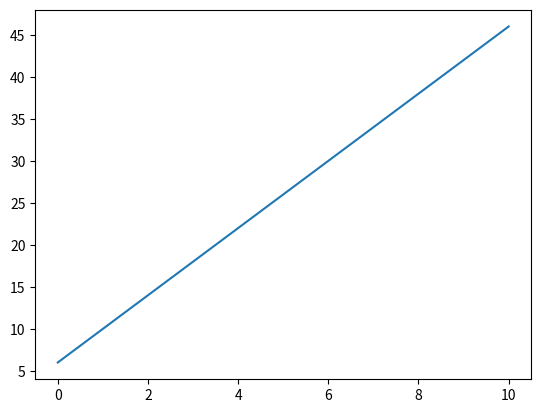

The script that saved this image:
import numpy as np
import matplotlib.pyplot as plt

x = np.linspace(0, 100, 100000)
y = np.sin(x)



a = np.linspace(0, 10, 10000)
b = 4*a+6

plt.plot(a,b)
plt.show()